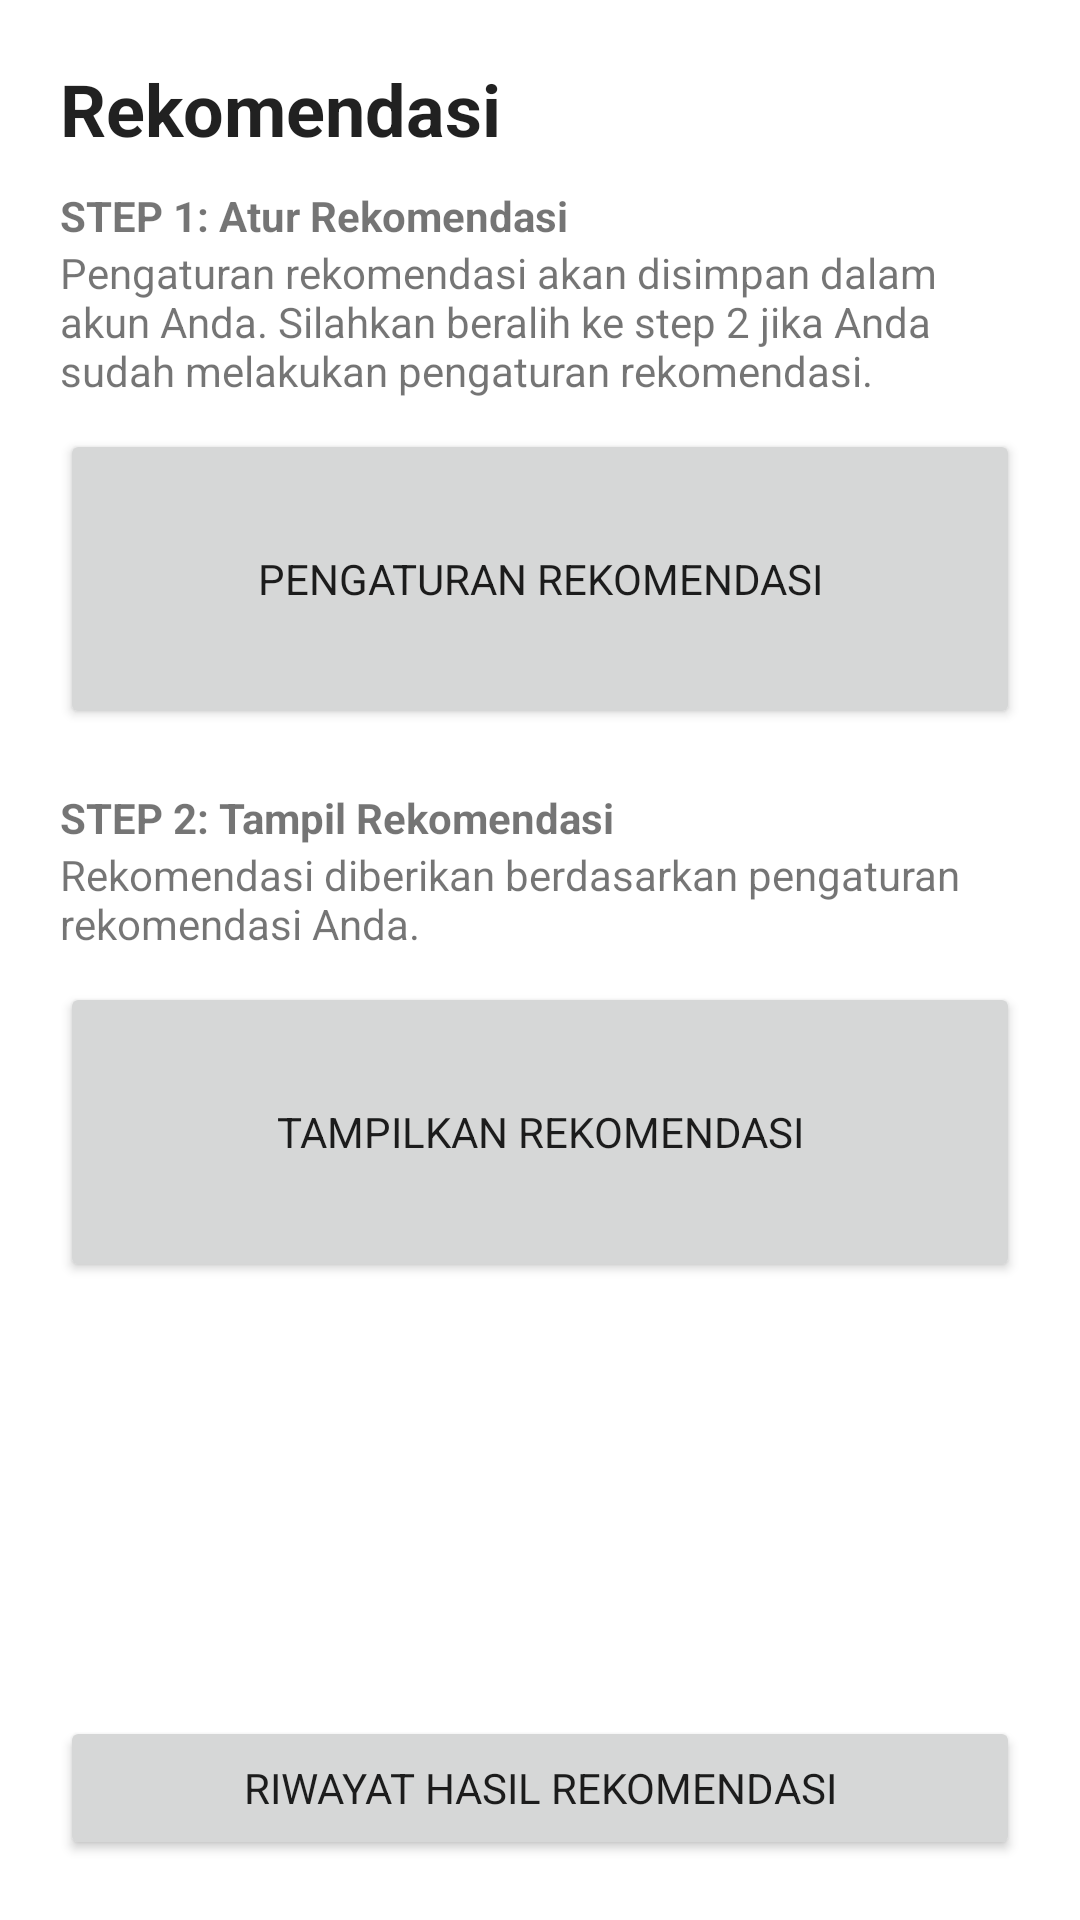

The Android layout XML behind this screen, and the referenced resources:
<!-- AndroidManifest.xml: application theme Theme.SmartphoneRecommender -->
<!-- res/layout/fragment_main_rekomendasi.xml -->
<?xml version="1.0" encoding="utf-8"?>
<FrameLayout xmlns:android="http://schemas.android.com/apk/res/android"
    xmlns:tools="http://schemas.android.com/tools"
    android:layout_width="match_parent"
    android:layout_height="match_parent"
    android:padding="20dp"
    android:orientation="vertical"
    tools:context=".mainFragmentsUser.main_rekomendasi">

    <LinearLayout
        android:layout_width="match_parent"
        android:layout_height="match_parent"
        android:orientation="vertical"
        android:weightSum="10">
        <LinearLayout
            android:layout_width="match_parent"
            android:layout_height="0dp"
            android:layout_weight="9"
            android:orientation="vertical">
            <TextView
                android:layout_width="match_parent"
                android:layout_height="wrap_content"
                android:text="Rekomendasi"
                android:textStyle="bold"
                android:layout_marginBottom="10dp"
                android:textAppearance="@style/TextAppearance.AppCompat.Headline"/>
            <TextView
                android:layout_width="wrap_content"
                android:layout_height="wrap_content"
                android:text="STEP 1: Atur Rekomendasi"
                android:textStyle="bold"/>
            <TextView
                android:layout_width="wrap_content"
                android:layout_height="wrap_content"
                android:text="Pengaturan rekomendasi akan disimpan dalam akun
Anda. Silahkan beralih ke step 2 jika Anda sudah
melakukan pengaturan rekomendasi."/>
            <Button
                android:id="@+id/rec_settings"
                android:layout_width="match_parent"
                android:layout_height="100dp"
                android:text="Pengaturan rekomendasi"
                android:layout_marginTop="10dp"
                android:layout_marginBottom="20dp"/>

            <TextView
                android:layout_width="wrap_content"
                android:layout_height="wrap_content"
                android:text="STEP 2: Tampil Rekomendasi"
                android:textStyle="bold"/>
            <TextView
                android:layout_width="wrap_content"
                android:layout_height="wrap_content"
                android:text="Rekomendasi diberikan berdasarkan pengaturan rekomendasi Anda."/>
            <Button
                android:id="@+id/rec_show"
                android:layout_width="match_parent"
                android:layout_height="100dp"
                android:layout_marginTop="10dp"
                android:text="Tampilkan rekomendasi"/>
        </LinearLayout>
        <LinearLayout
            android:layout_width="match_parent"
            android:layout_height="0dp"
            android:layout_weight="1"
            android:orientation="vertical"
            android:gravity="bottom">
            <Button
                android:id="@+id/rec_history"
                android:layout_width="match_parent"
                android:layout_gravity="bottom"
                android:layout_height="wrap_content"
                android:text="Riwayat Hasil Rekomendasi"/>
        </LinearLayout>
    </LinearLayout>

</FrameLayout>
<!-- resources referenced by this layout -->
<resources>
  <style name="Theme.SmartphoneRecommender" parent="Theme.MaterialComponents.DayNight.DarkActionBar">
          
          <item name="colorPrimary">@color/pal1</item>
          <item name="colorPrimaryVariant">@color/pal2</item>
          <item name="colorOnPrimary">@color/white</item>
          
          <item name="colorSecondary">@color/pal3</item>
          <item name="colorSecondaryVariant">@color/pal4</item>
          <item name="colorOnSecondary">@color/black</item>
          
          <item name="android:statusBarColor" tools:targetApi="l">?attr/colorPrimaryVariant</item>
          
          <item name="fontFamily">@font/montserrat</item>
      </style>
  <color name="pal1">#FF334257</color>
  <color name="pal2">#FF476072</color>
  <color name="white">#FFFFFFFF</color>
  <color name="pal3">#FF548CA8</color>
  <color name="pal4">#FFEEEEEE</color>
  <color name="black">#FF000000</color>
</resources>
